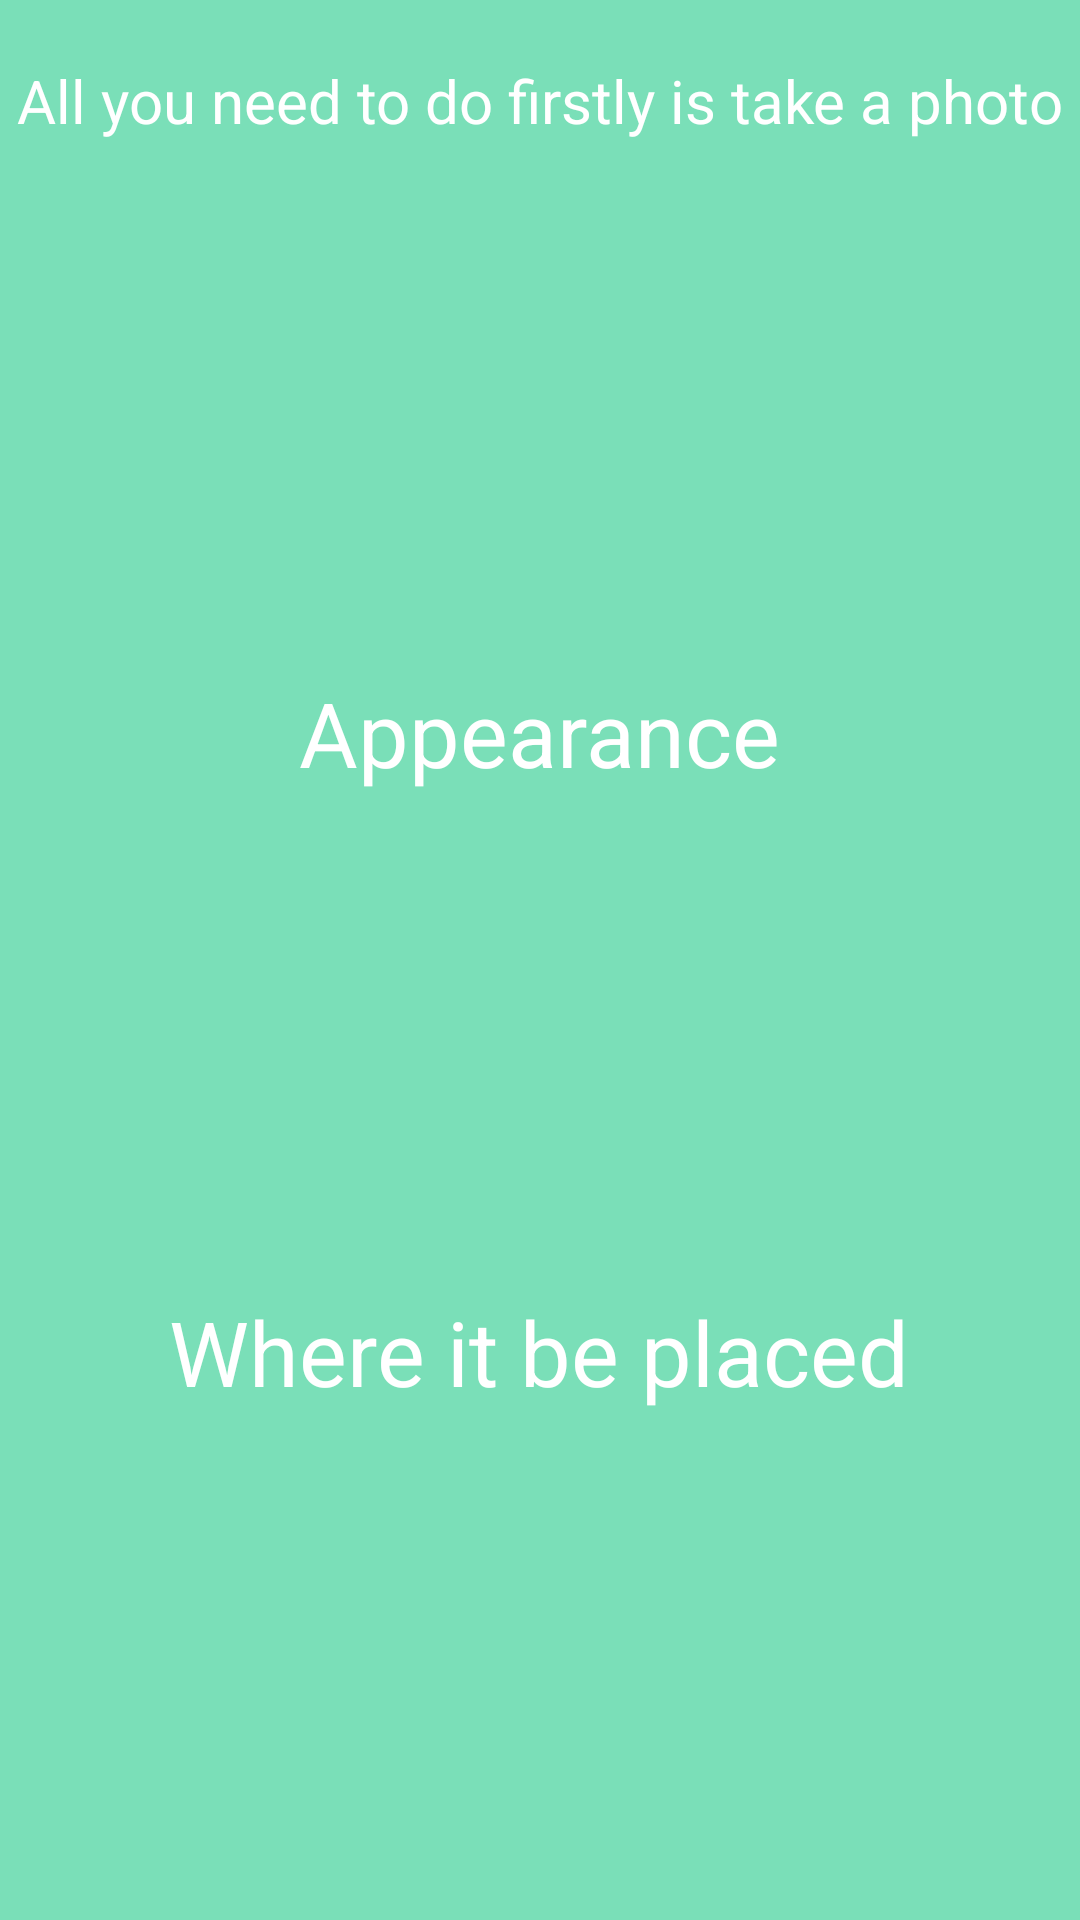

Android layout source for this screen:
<!-- AndroidManifest.xml: application theme Theme.Notes -->
<!-- res/layout/activity_add_item.xml -->
<?xml version="1.0" encoding="utf-8"?>
<RelativeLayout xmlns:android="http://schemas.android.com/apk/res/android"
    xmlns:app="http://schemas.android.com/apk/res-auto"
    xmlns:tools="http://schemas.android.com/tools"
    android:layout_width="match_parent"
    android:layout_height="match_parent"
    tools:context=".ui.AddItemActivity"
    android:background="@color/cyan">

    <TextView
        android:id="@+id/add_start"
        android:layout_width="wrap_content"
        android:layout_height="wrap_content"
        android:layout_centerHorizontal="true"
        android:text="@string/add_start"
        android:textSize="20dp"
        android:layout_marginTop="20dp"
        android:textColor="@color/white"/>

    <ImageView
        android:id="@+id/add_camera"
        android:layout_width="162dp"
        android:layout_height="117dp"
        android:layout_below="@+id/add_start"
        android:layout_centerHorizontal="true"
        android:layout_marginTop="30dp"
        app:srcCompat="@drawable/camera" />

    <TextView
        android:layout_marginTop="30dp"
        android:layout_below="@id/add_camera"
        android:id="@+id/textView2"
        android:layout_width="wrap_content"
        android:layout_height="wrap_content"
        android:textSize="30dp"
        android:text="@string/appearance"
        android:layout_centerHorizontal="true"
        android:textColor="@color/white"/>

    <ImageView
        android:id="@+id/add_item"
        android:layout_width="143dp"
        android:layout_height="136dp"
        android:layout_below="@+id/textView2"
        android:layout_centerHorizontal="true"
        app:srcCompat="@drawable/add_picture" />

    <TextView
        android:layout_marginTop="30dp"
        android:id="@+id/textView4"
        android:layout_width="wrap_content"
        android:layout_height="wrap_content"
        android:text="@string/place"
        android:textSize="30dp"
        android:layout_below="@id/add_item"
        android:layout_centerHorizontal="true"
        android:textColor="@color/white"/>

    <ImageView
        android:id="@+id/add_place"
        android:layout_width="175dp"
        android:layout_height="134dp"
        android:layout_below="@+id/textView4"
        android:layout_centerHorizontal="true"
        app:srcCompat="@drawable/add_picture"
        />

    <LinearLayout
        android:layout_width="match_parent"
        android:layout_height="wrap_content"
        android:orientation="horizontal"
        android:layout_below="@+id/add_place"
        android:layout_marginTop="20dp">

        <ImageView
            android:id="@+id/add_yes"
            android:layout_width="182dp"
            android:layout_height="match_parent"
            android:layout_weight="1"
            app:srcCompat="@drawable/confirm" />

        <ImageView
            android:id="@+id/add_no"
            android:layout_width="165dp"
            android:layout_height="77dp"
            android:layout_weight="1"
            app:srcCompat="@drawable/cancel" />
    </LinearLayout>
</RelativeLayout>
<!-- resources referenced by this layout -->
<resources>
  <color name="cyan">#7adfb8</color>
  <color name="white">#FFFFFFFF</color>
  <!-- drawable camera: png bitmap (drawable-v24, 5220 bytes) -->
  <!-- drawable confirm: png bitmap (drawable-v24, 5455 bytes) -->
  <string name="add_start">All you need to do firstly is take a photo</string>
  <string name="appearance">Appearance</string>
  <string name="place">Where it be placed</string>
</resources>
